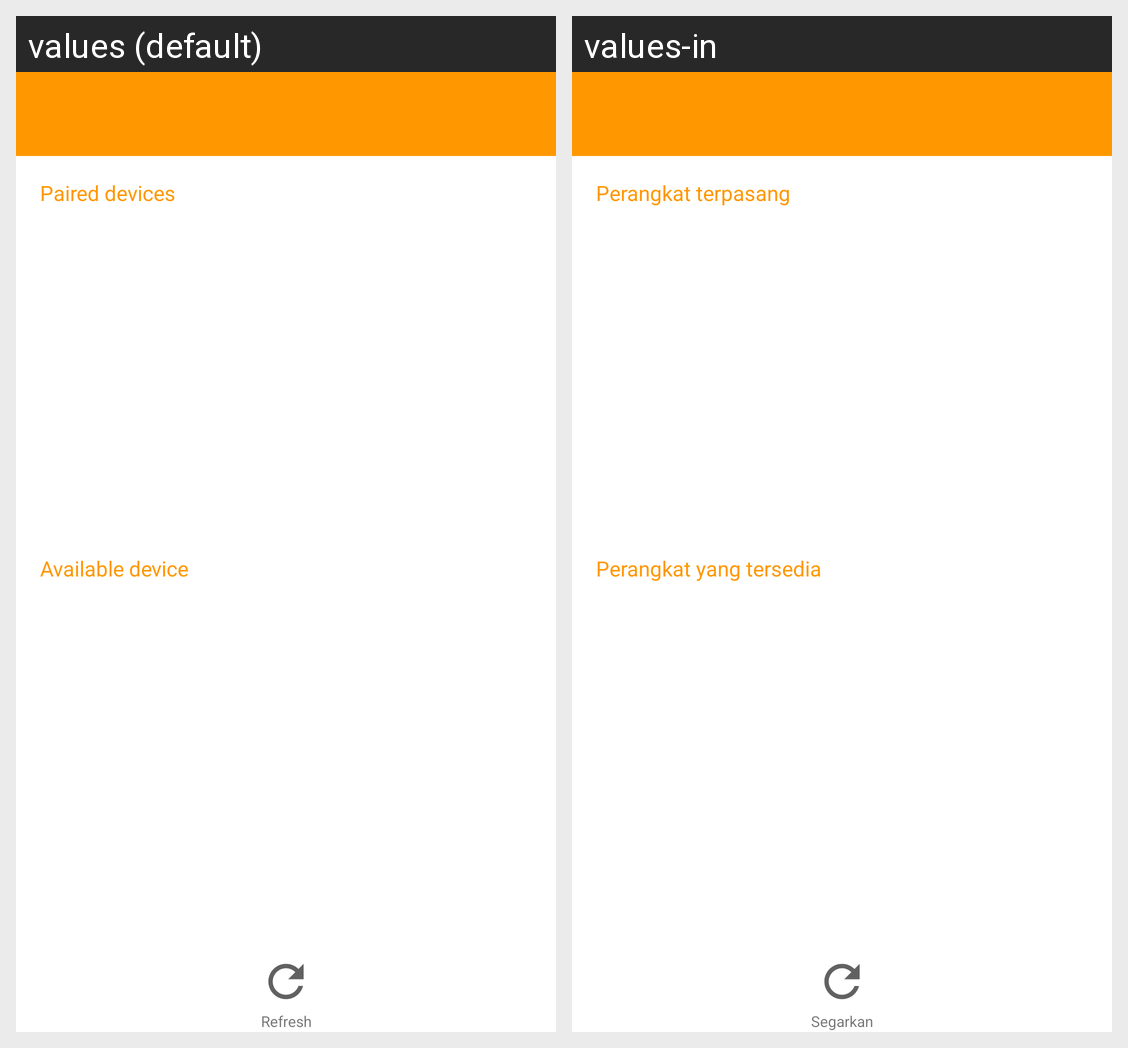

The Android screen above is rendered under two locales of the same app. Produce the string resources it draws, with the default and per-locale values.
Android screen res/layout/activity_bluetooth.xml rendered under 2 locales, left to right: values (default), values-in. Device: Nexus 5 (rendered at 1080×1920; each locale shown at half size, 540×960, under a caption strip naming it); theme AppTheme.
Strings drawn on this screen, with the default value and each locale's value (text and hints the layout hard-codes, and strings that could not be matched under every locale, appear in the picture but are not listed):

title_paired_devices
  values: Paired devices
  values-in: Perangkat terpasang

title_other_devices
  values: Available device
  values-in: Perangkat yang tersedia

txt_refresh
  values: Refresh
  values-in: Segarkan
